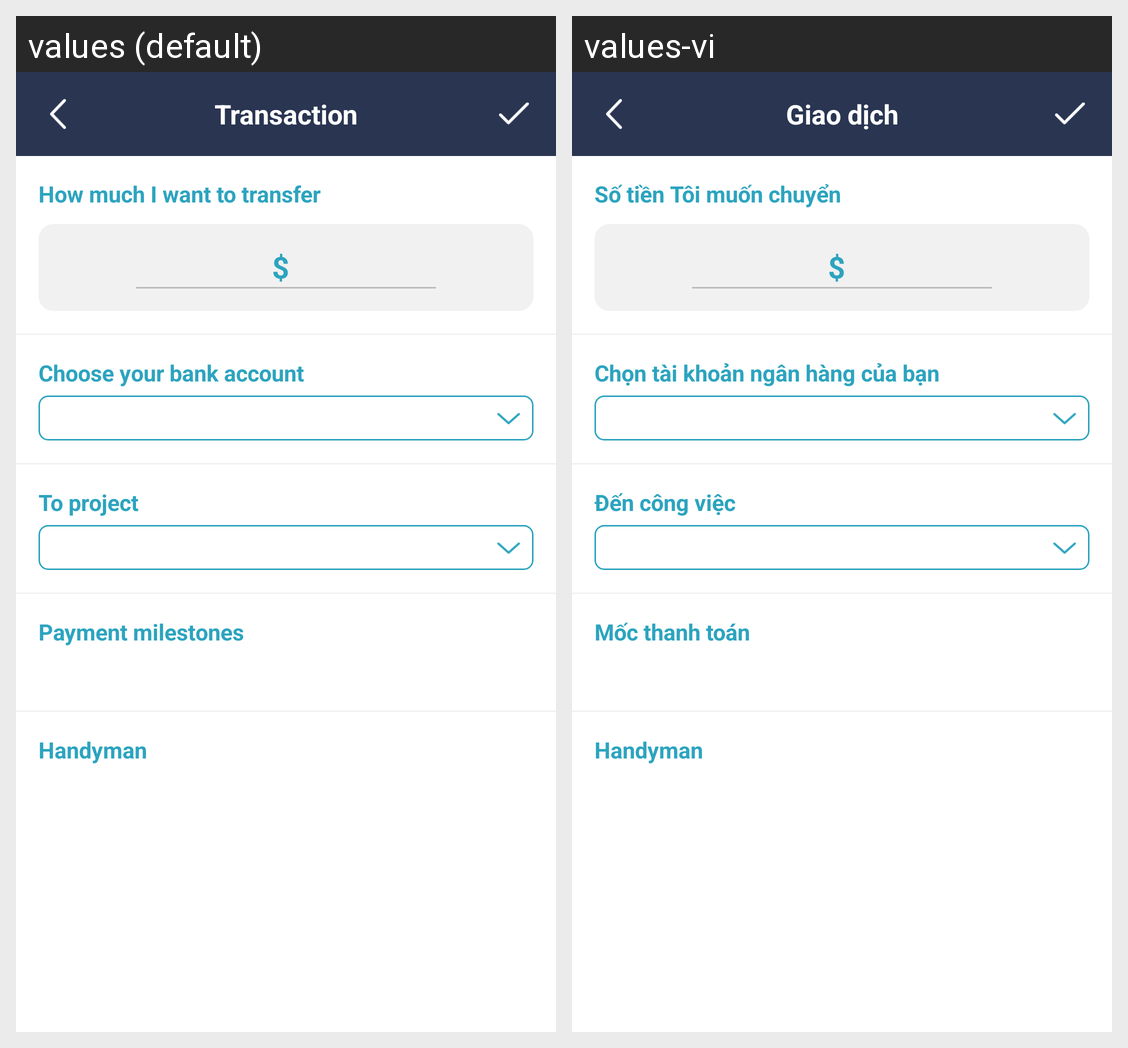

Strings drawn on this Android screen and how each of the app's shown locales translates them:
Android screen res/layout/activity_customer_make_transaction.xml rendered under 2 locales, left to right: values (default), values-vi. Device: Nexus 5 (rendered at 1080×1920; each locale shown at half size, 540×960, under a caption strip naming it); theme AppTheme.Launcher.
Strings drawn on this screen, with the default value and each locale's value (text and hints the layout hard-codes, and strings that could not be matched under every locale, appear in the picture but are not listed):

transaction
  values: Transaction
  values-vi: Giao dịch

how_much_want_to_transfer
  values: How much I want to transfer
  values-vi: Số tiền Tôi muốn chuyển

money_currency_sign
  values: $
  values-vi: $

choose_bank_account
  values: Choose your bank account
  values-vi: Chọn tài khoản ngân hàng của bạn

to_project
  values: To project
  values-vi: Đến công việc

payment_milestones
  values: Payment milestones
  values-vi: Mốc thanh toán

handyman
  values: Handyman
  values-vi: Handyman
